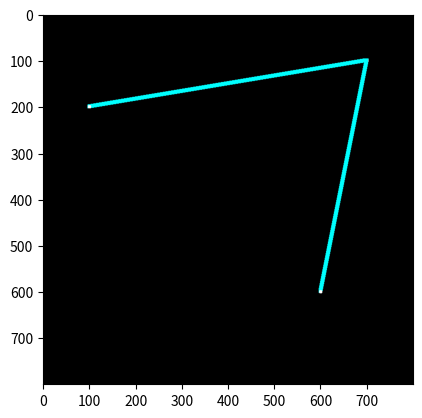

Write the Python code that produced this figure.
import numpy as np
import matplotlib.pyplot as plt

# titik
ya, xa = 200, 100
yb, xb = 100, 700
yc, xc = 600, 600
yd, xd = 600, 200

# the user decide the point diameter and color
pd = int(8); pr = 255; pg = 0; pb = 255

# the user decide the line width and color
lw = int(8); lr = 0; lg = 255; lb = 255

# setting the size of the canvas
col, row = 800, 800
print('col, row =', col,'', row)

# Function untuk membuat garis
def buat_garis(y1, x1, y2, x2, pd, lw, pr, pg, pb, lr, lg, lb):
    hd = int(pd / 2)
    hw = int(lw / 2)
    dy = y2 - y1
    dx = x2 - x1

    # create a blank canvas
    Gambar = np.zeros(shape=(row, col, 3), dtype=np.uint8)

    # draw the first point
    for i in range(max(x1 - hd, 0), min(x1 + hd, col)):
        for j in range(max(y1 - hd, 0), min(y1 + hd, row)):
            if ((i - x1) ** 2 + (j - y1) ** 2) < hd ** 2:
                Gambar[j, i, 0] = 255
                Gambar[j, i, 1] = 255
                Gambar[j, i, 2] = 255

    # draw the second point
    for i in range(max(x2 - hd, 0), min(x2 + hd, col)):
        for j in range(max(y2 - hd, 0), min(y2 + hd, row)):
            if ((i - x2) ** 2 + (j - y2) ** 2) < hd ** 2:
                Gambar[j, i, 0] = 255
                Gambar[j, i, 1] = 255
                Gambar[j, i, 2] = 255

    # draw the line
    if abs(dy) <= abs(dx):  # untuk garis horizontal
        my = dy / dx
        for i in range(x1, x2):
            j = int(my * (i - x1) + y1)
            for k in range(max(j - hw, 0), min(j + hw, row)):
                for l in range(max(i - hw, 0), min(i + hw, col)):
                    Gambar[k, l, 0] = lr
                    Gambar[k, l, 1] = lg
                    Gambar[k, l, 2] = lb

    else:  # untuk garis vertikal
        mx = dx / dy
        for j in range(y1, y2):
            i = int(mx * (j - y1) + x1)
            for k in range(max(j - hw, 0), min(j + hw, row)):
                for l in range(max(i - hw, 0), min(i + hw, col)):
                    Gambar[k, l, 0] = lr
                    Gambar[k, l, 1] = lg
                    Gambar[k, l, 2] = lb

    return Gambar

# Function untuk membuat segitiga
def buat_segitiga(ya, xa, yb, xb, yc, xc, pd, lw, pr, pg, pb, lr, lg, lb):
    hasil = np.zeros(shape=(row, col, 3), dtype=np.uint8)
    hasil += buat_garis(ya, xa, yb, xb, pd, lw, pr, pg, pb, lr, lg, lb)
    hasil += buat_garis(yb, xb, yc, xc, pd, lw, pr, pg, pb, lr, lg, lb)
    hasil += buat_garis(yc, xc, ya, xa, pd, lw, pr, pg, pb, lr, lg, lb)
    return hasil

### MAIN PROGRAM
hasil = buat_segitiga(ya, xa, yb, xb, yc, xc, pd, lw, pr, pg, pb, lr, lg, lb)

plt.figure()
plt.imshow(hasil)
plt.show()
